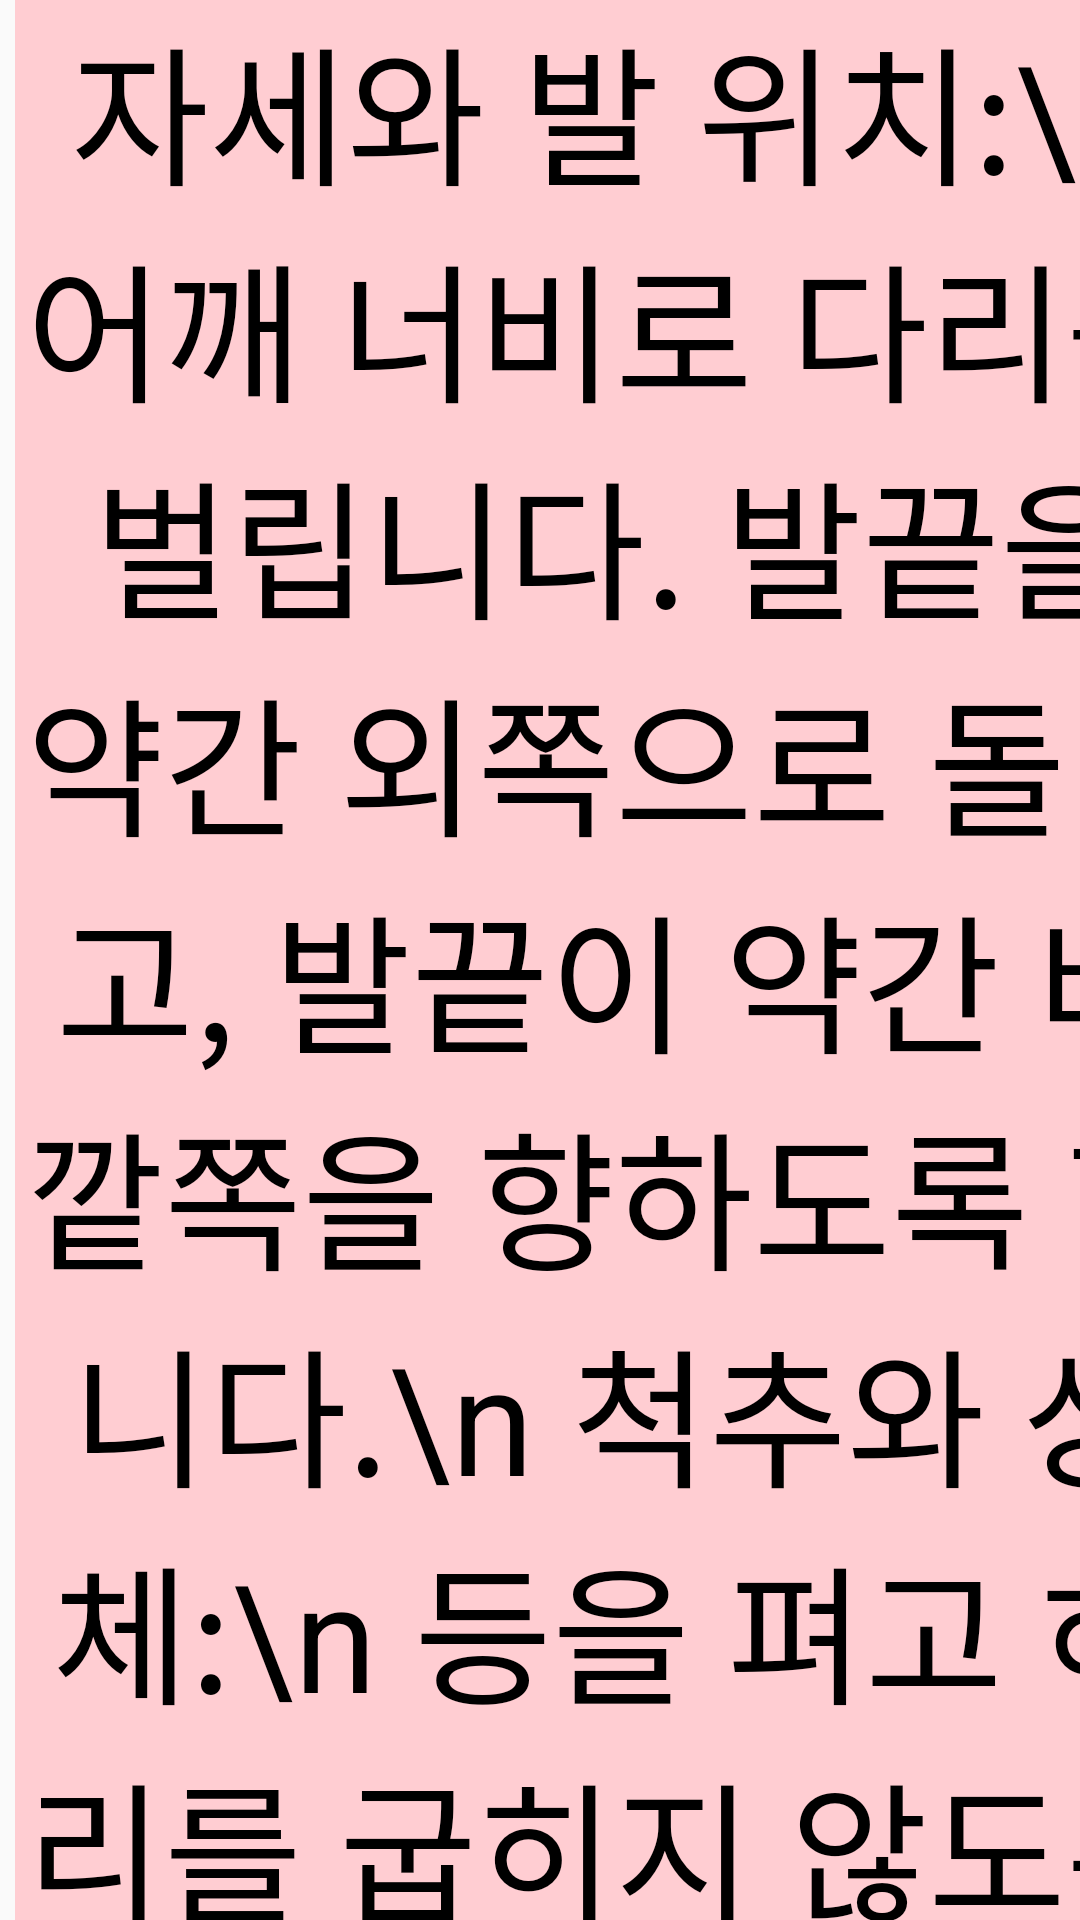

Layout XML and referenced resources for this Android screen:
<!-- AndroidManifest.xml: application theme Theme.Mocap01 -->
<!-- res/layout/frame_squat.xml -->
<?xml version="1.0" encoding="utf-8"?>
<LinearLayout
    xmlns:android="http://schemas.android.com/apk/res/android"
    android:layout_width="match_parent"
    android:layout_height="match_parent"
    android:orientation="vertical">

    <TextView
        android:id="@+id/textView1"
        android:layout_width="400dp"
        android:layout_height="680dp"
        android:layout_marginLeft="5dp"
        android:layout_marginTop="0dp"
        android:background="#FFCDD2"
        android:gravity="center"
        android:text="자세와 발 위치:\n
어깨 너비로 다리를 벌립니다.
발끝을 약간 외쪽으로 돌리고, 발끝이 약간 바깥쪽을 향하도록 합니다.\n
척추와 상체:\n
등을 펴고 허리를 굽히지 않도록 합니다.
상체를 약간 앞으로 기울이고, 척추를 일직선으로 유지합니다."
        android:textColor="#000000"
        android:textSize="50dp" />

    <TextView
        android:id="@+id/textView2"
        android:layout_width="400dp"
        android:layout_height="680dp"
        android:layout_marginLeft="5dp"
        android:layout_marginTop="200dp"
        android:background="#B64A55"
        android:gravity="center"
        android:text="하체 굴곡:\n
엉덩이를 뒤로 내밀어 천천히 하체를 굴려 내립니다.
무릎과 엉덩이는 동시에 굴곡되어야 합니다.\n
하체 각도:\n
허벅지가 바닥과 평행이 되도록 내려갑니다.
무릎은 발끝의 방향으로 살짝 향하도록 유지합니다."
        android:textColor="#000000"
        android:textSize="50dp" />

    <TextView
        android:id="@+id/textView3"
        android:layout_width="400dp"
        android:layout_height="680dp"
        android:layout_marginLeft="5dp"
        android:layout_marginTop="60dp"
        android:background="#835DC6"
        android:gravity="center"
        android:text="스쿼트를 수행할 때 이러한 주의사항을 지키면 부상의 위험을 줄이고 효과적인 운동을 할 수 있습니다.\n
         개인의 체력과 유연성에 따라 조금씩 차이가 있을 수 있으므로, 자신의 편안한 범위 내에서 스쿼트를 수행하는 것이 중요합니다.\n
          안전을 우선시하며 필요한 경우 전문적인 트레이너의 지도를 받는 것이 좋습니다."
        android:textColor="#000000"
        android:textSize="50dp" />


</LinearLayout>
<!-- resources referenced by this layout -->
<resources>
  <style name="Theme.Mocap01" parent="Base.Theme.Mocap01" />
  <style name="Base.Theme.Mocap01" parent="Theme.AppCompat.DayNight.NoActionBar">
          
          
      </style>
</resources>
